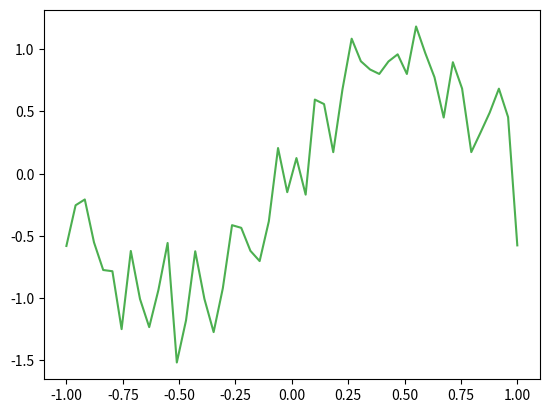
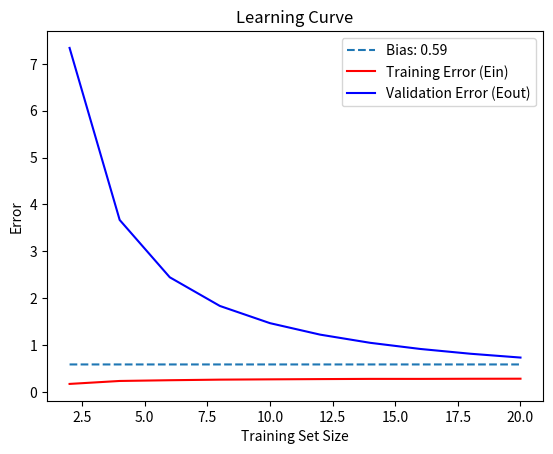

These charts were generated, in order, by the following Python code:
import numpy as np
import matplotlib.pyplot as plt
from numpy.linalg import pinv
from scipy import integrate

def problem_data(X):
    noise = np.random.normal(0, 0.3, X.shape)
    return np.sin(np.dot(np.pi, X)) + noise

def constant_model(X):
    return np.mean(np.sin(np.dot(np.pi, X)))

def cal_mean_model(prediction):
    # result, _= integrate.dblquad(constant_model, -1, 1, lambda x: -1, lambda x: 1)
    # mean_model = result / period
    mean_model = np.mean(prediction)
    return mean_model

def cost_function(n, Y, Y_pred):
    cost = (1 / (2 * n)) * np.sum((Y_pred - Y)**2)
    return cost

if __name__ == "__main__":
    X = np.linspace(-1, 1)
    y = problem_data(X)

    steps = 10000

    training_sizes = [2, 4, 6, 8, 10, 12, 14, 16, 18, 20]
    
    list_Ein = []
    list_Eout = []
    func_g = []
    bias_list = []
    for m in training_sizes:
        Ein_steps = []
        Eout_steps = []
        prediction_list = []
        
        for _ in range(steps):
            random_samples_X = np.random.choice(X, m, replace=False)
            y_sample = problem_data(random_samples_X)

            sample_constant = constant_model(random_samples_X)
            prediction_list.append(sample_constant)

            # Find Cost for Ein
            train_constant = constant_model(random_samples_X)
            e = cost_function(m, y_sample, train_constant)
            Ein_steps.append(e)

            # Find Eout
            val_set = constant_model(X)
            val_e = cost_function(m, y, val_set)
            Eout_steps.append(val_e)

        prediction_arr = np.array(prediction_list)
        mean_model = cal_mean_model(prediction_arr)
        func_g.append(mean_model)

        list_Ein.append(np.mean(np.array([Ein_steps])))
        list_Eout.append(np.mean(Eout_steps, axis=0))

        bias = np.mean(np.square(np.mean(func_g) - y))
        bias_list.append(bias) 
    
    plt.figure()
    plt.plot(X, y, c="#4CAF50")
    plt.figure()
    plt.plot(training_sizes, np.array(bias_list), label=f'Bias: {np.mean(np.array(bias_list)):.2f}', linestyle='--')
    plt.plot(training_sizes, np.array(list_Ein), label='Training Error (Ein)', c='r')
    plt.plot(training_sizes, np.array(list_Eout), label='Validation Error (Eout)', c='b')
    plt.xlabel('Training Set Size')
    plt.ylabel('Error')
    plt.legend()
    plt.title('Learning Curve')
    plt.show()